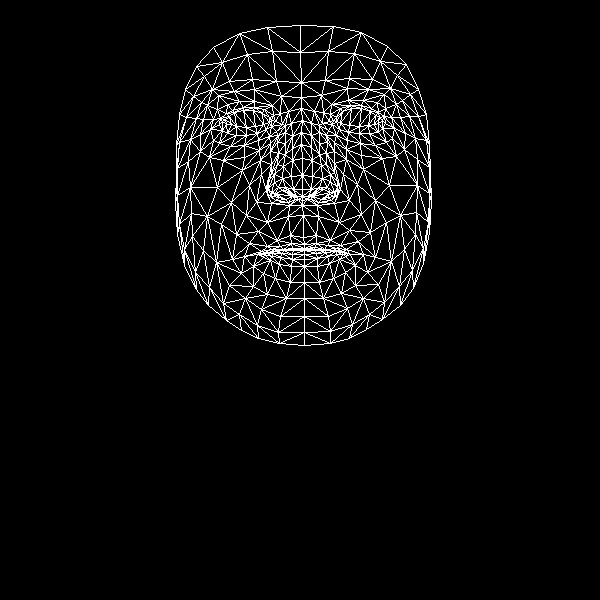

The file beside this chart, header and first rows:
, x, y
0, 303, 237
1, 302, 189
2, 302, 205
3, 292, 148
4, 302, 175
5, 302, 158
6, 302, 120
7, 226, 124
8, 301, 97
9, 301, 82
10, 300, 25
11, 304, 244
12, 304, 248
13, 304, 249
14, 304, 250
15, 304, 254
16, 304, 259
17, 304, 266
18, 304, 282
19, 302, 196
20, 292, 196
21, 185, 89
22, 257, 133
23, 246, 135
24, 236, 135
25, 222, 130
26, 266, 129
27, 243, 107
28, 254, 107
29, 232, 110
30, 226, 113
31, 213, 140
32, 261, 309
33, 222, 121
34, 179, 142
35, 200, 134
36, 249, 185
37, 290, 235
38, 292, 248
39, 277, 240
40, 267, 246
41, 283, 249
42, 274, 251
43, 253, 266
44, 293, 189
45, 291, 176
46, 207, 105
47, 270, 151
48, 268, 188
49, 267, 181
50, 217, 187
51, 292, 160
52, 234, 91
53, 218, 95
54, 196, 66
55, 281, 96
56, 264, 109
57, 244, 256
58, 184, 265
59, 276, 195
... 408 more rows
